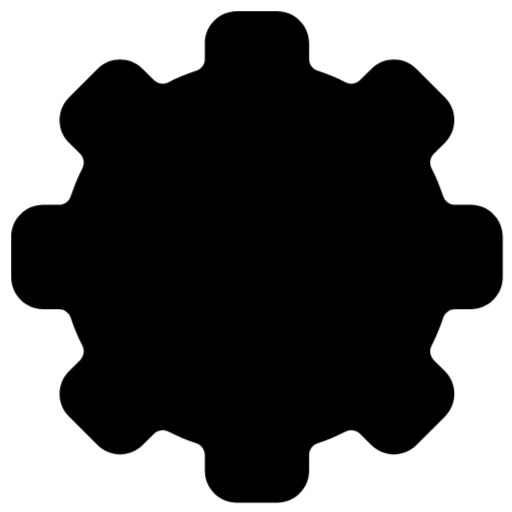
t = 0.00 s
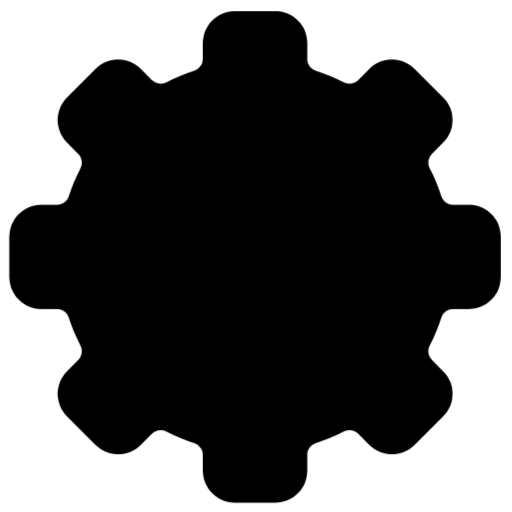
t = 0.75 s
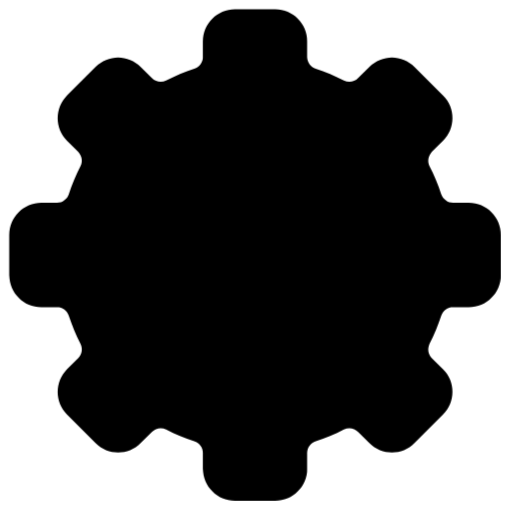
t = 1.50 s
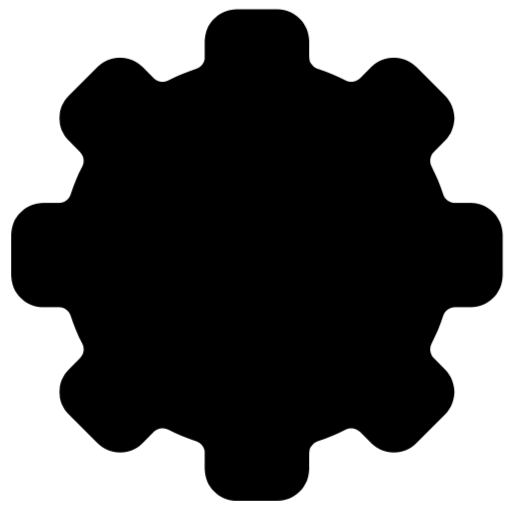
t = 2.25 s

The animated SVG that drew these frames (rendered in a browser with its animation timeline set to each time). Animation: 1 CSS @keyframes rule; one cycle of 3.00 s, repeats indefinitely.

<?xml version="1.0" encoding="UTF-8"?>
<svg version="1.1" viewBox="0 0 40 40" 
    xmlns="http://www.w3.org/2000/svg" xmlns:xlink= "http://www.w3.org/1999/xlink">
    <style>
        @keyframes rotate {
            100% {
                transform: rotate(360deg);
            }
        }
    </style>
    <g transform="translate(20,20)" >
    <g id="cog-wheel" style="animation: rotate 3s linear infinite;" >
        <g transform="scale(0.075,0.075)">
            <g transform="translate(-255,-255)">
                <path stroke-width="20" d="M478.683,201.684h-16.401c-5.602,0-10.546-3.613-12.3-8.989c-3.266-10.01-7.355-19.853-12.152-29.255
                    c-2.517-4.931-1.541-10.911,2.428-14.881l11.611-11.61c12.991-12.992,12.991-34.129,0-47.119l-29.698-29.698
                    c-12.991-12.99-34.128-12.991-47.119,0l-11.61,11.611c-3.967,3.969-9.947,4.945-14.881,2.428
                    c-9.403-4.798-19.246-8.886-29.254-12.151c-5.376-1.755-8.989-6.698-8.989-12.3V33.318c0-18.372-14.946-33.318-33.318-33.318
                    h-41.999c-18.372,0-33.318,14.946-33.318,33.318v16.399c0,5.602-3.613,10.546-8.989,12.3
                    c-10.01,3.266-19.853,7.355-29.255,12.152c-4.931,2.517-10.911,1.541-14.881-2.428l-11.61-11.611
                    c-12.992-12.99-34.129-12.989-47.119,0L60.131,89.829c-12.991,12.992-12.991,34.129,0,47.119l11.611,11.61
                    c3.969,3.97,4.946,9.949,2.429,14.881c-4.798,9.403-8.887,19.246-12.152,29.255c-1.755,5.376-6.698,8.989-12.3,8.989H33.318
                    C14.946,201.683,0,216.629,0,235V277c0,18.372,14.946,33.318,33.318,33.318h16.4c5.602,0,10.546,3.613,12.3,8.989
                    c3.267,10.01,7.355,19.854,12.152,29.255c2.517,4.931,1.541,10.911-2.428,14.881l-11.611,11.61
                    c-12.991,12.992-12.991,34.129,0,47.119l29.698,29.698c12.992,12.99,34.129,12.99,47.119,0l11.61-11.611
                    c3.969-3.969,9.949-4.945,14.881-2.428c9.403,4.798,19.246,8.885,29.254,12.151c5.376,1.755,8.989,6.698,8.989,12.3v16.401
                    C201.682,497.055,216.628,512,235,512h41.999c18.372,0,33.318-14.946,33.319-33.317v-16.401c0-5.602,3.613-10.546,8.989-12.3
                    c10.01-3.266,19.853-7.355,29.255-12.152c4.932-2.517,10.912-1.54,14.881,2.428l11.61,11.611
                    c12.992,12.991,34.129,12.99,47.119,0l29.698-29.698c12.991-12.992,12.991-34.129,0-47.119l-11.611-11.61
                    c-3.97-3.968-4.946-9.949-2.428-14.881c4.798-9.403,8.886-19.246,12.151-29.254c1.755-5.376,6.698-8.989,12.3-8.989h16.401
                    c18.372,0,33.318-14.946,33.318-33.318v-41.999C512.001,216.63,497.055,201.684,478.683,201.68z"/>
                <circle cx="255" cy="255" r="120" stroke-width="20"/>
                <circle cx="255" cy="255" r="30" stroke-width="40"/>
                <path d="M333.344,245.801c-5.633,0-10.199,4.566-10.199,10.199c0,2.149-0.102,4.319-0.305,6.45
                    c-0.533,5.608,3.58,10.586,9.187,11.119c0.328,0.031,0.654,0.046,0.977,0.046c5.197,0,9.639-3.954,10.142-9.233
                    c0.263-2.77,0.397-5.59,0.397-8.382C343.543,250.367,338.977,245.801,333.344,245.801z"/>

                <path d="M327.911,286.3c-4.857-2.851-11.107-1.226-13.959,3.633c-12.024,20.485-34.231,33.211-57.952,33.211
                    c-5.633,0-10.199,4.566-10.199,10.199c0,5.633,4.566,10.199,10.199,10.199c30.926,0,59.872-16.585,75.544-43.283
                    C334.395,295.401,332.768,289.152,327.911,286.3z"/>
            </g>
        </g>
    </g>
    </g>
</svg>
